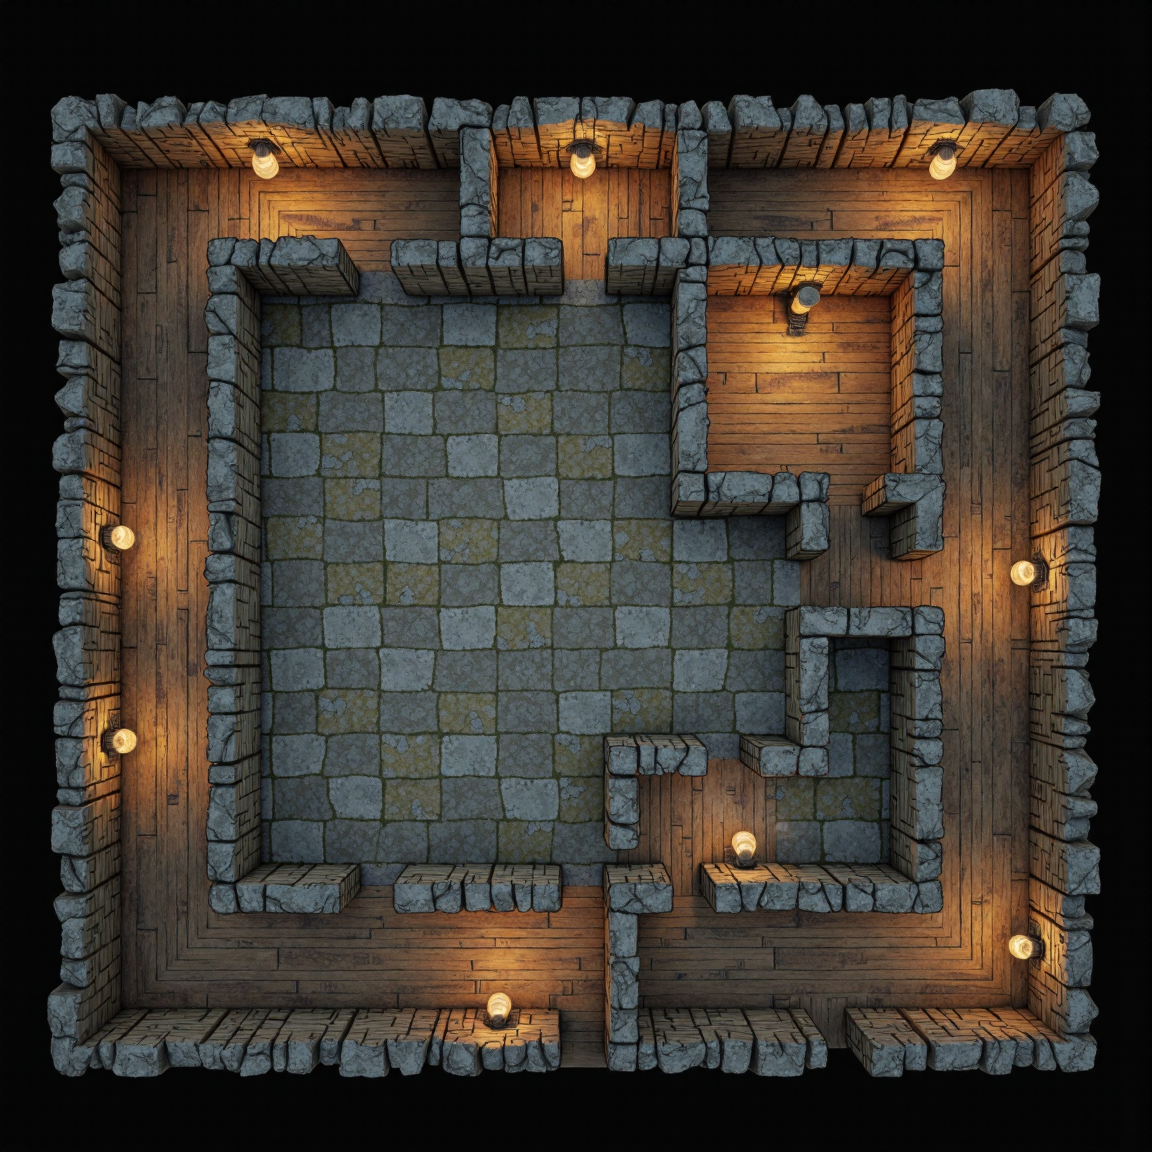
Generation parameters embedded in this image by AUTOMATIC1111 Stable Diffusion web UI or a fork of it (Forge, ...) (PNG 'parameters' text chunk):
An overhead view of an RPG dungeon map, square, perfectly straight, 
UHD, highly detailed, digital art, 8k, absurdres, thick walls, tiled, 
 <lora:rpgMapsDora_v5:1>, RPGmap,
Negative prompt: jpeg artifacts,  asian,  signature,username,reference, ,cropped, text,bad   ,logo, bad perspective ,artistic error, ,out of frame,multiple views, dilated, outside, sky, outdoors, bad teeth, tall,
Steps: 50, Sampler: DPM++ 2M, Schedule type: SGM Uniform, CFG scale: 1, Distilled CFG Scale: 3.5, Seed: 236156385, Size: 1152x1152, Model hash: 1be961341b, Model: flux1DevFp8_v10, Lora hashes: "rpgMapsDora_v5: c80738c13fbf", Version: f2.0.1v1.10.1-previous-659-gc055f2d4, Module 1: FLUX_VAE, Module 2: clip_l, Module 3: t5xxl_fp16